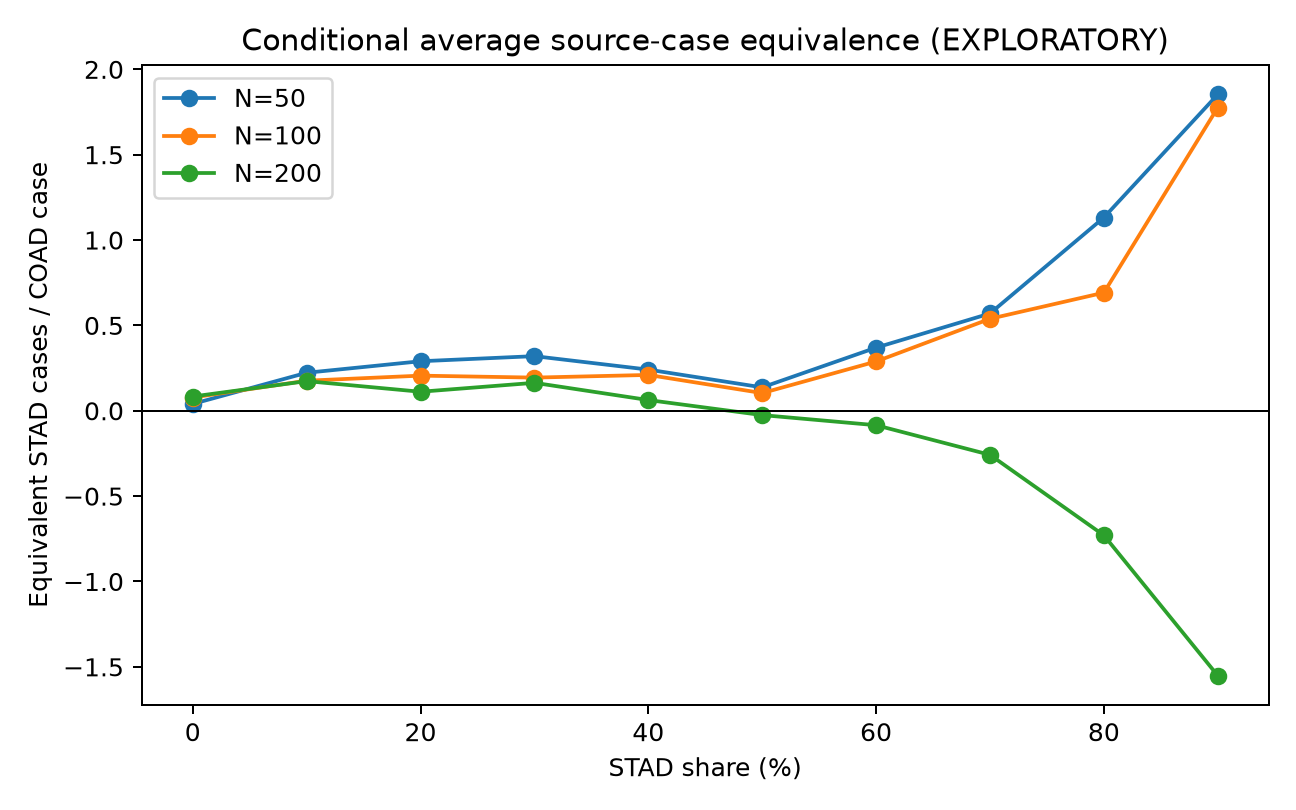

The data file committed next to this chart (first rows):
budget, target_share, source_cases, target_cases, defined, average_source_case_equivalence, censored, censor_at, ci_lower, ci_upper, ci_lower_censored, ci_upper_censored
50, 0, 50, 0, True, 0.04018, False, , 0.0, 0.1834, False, False
50, 10, 45, 5, True, 0.2227, False, , 0.1188, 0.3555, False, False
50, 20, 40, 10, True, 0.2901, False, , 0.1455, 0.4476, False, False
50, 30, 35, 15, True, 0.32, False, , 0.1487, 0.5883, False, False
50, 40, 30, 20, True, 0.2411, False, , 0.0713, 0.5765, False, False
50, 50, 25, 25, True, 0.1371, False, , -0.0471, 0.5412, False, False
50, 60, 20, 30, True, 0.3697, False, , -0.1115, 0.8385, False, False
50, 70, 15, 35, True, 0.5698, False, , -0.07974, 1.038, False, False
50, 80, 10, 40, True, 1.132, False, , 0.5442, 1.586, False, False
50, 90, 5, 45, True, 1.853, False, , 1.332, 2.914, False, False
50, 100, 0, 50, False, , False, , , , , 
100, 0, 100, 0, True, 0.07771, False, , 0.01634, 0.1517, False, False
100, 10, 90, 10, True, 0.1762, False, , 0.0892, 0.3242, False, False
100, 20, 80, 20, True, 0.2058, False, , 0.06735, 0.3897, False, False
100, 30, 70, 30, True, 0.1943, False, , -0.02475, 0.3602, False, False
100, 40, 60, 40, True, 0.2099, False, , -0.01896, 0.4831, False, False
100, 50, 50, 50, True, 0.1036, False, , -0.1185, 0.4972, False, False
100, 60, 40, 60, True, 0.2887, False, , -0.1289, 0.9595, False, False
100, 70, 30, 70, True, 0.5387, False, , -0.2554, 1.281, False, False
100, 80, 20, 80, True, 0.6918, False, , -0.1335, 1.61, False, False
100, 90, 10, 90, True, 1.776, False, , 0.7025, 3.281, False, False
100, 100, 0, 100, False, , False, , , , , 
200, 0, 200, 0, True, 0.08357, False, , 0.05289, 0.1274, False, False
200, 10, 180, 20, True, 0.1737, False, , 0.07346, 0.3378, False, False
200, 20, 160, 40, True, 0.1115, False, , 0.02066, 0.3868, False, False
200, 30, 140, 60, True, 0.1638, False, , -0.03965, 0.4749, False, False
200, 40, 120, 80, True, 0.06284, False, , -0.1915, 0.3723, False, False
200, 50, 100, 100, True, -0.02537, False, , -0.3517, 0.3134, False, False
200, 60, 80, 120, True, -0.08455, False, , -0.4262, 0.2582, False, False
200, 70, 60, 140, True, -0.2581, False, , -0.7214, 1.061, False, False
200, 80, 40, 160, True, -0.7295, False, , -1.344, 0.5559, False, False
200, 90, 20, 180, True, -1.551, False, , -2.377, 5.84, False, True
200, 100, 0, 200, False, , False, , , , , 
